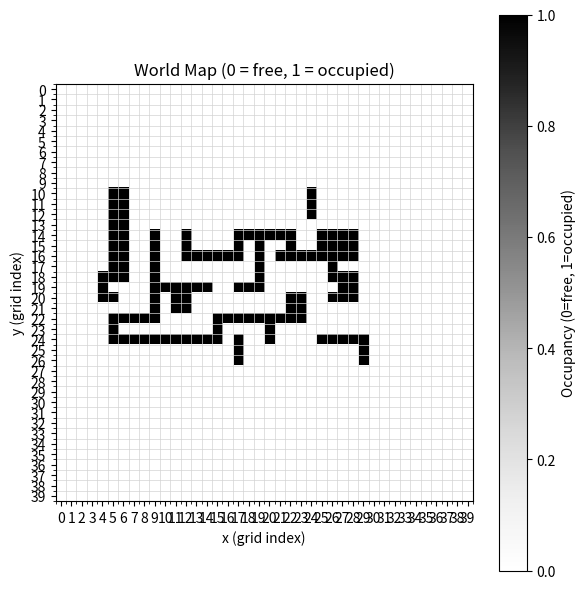

Generate this figure with matplotlib:
# visualise_world_map.py
import numpy as np
import matplotlib.pyplot as plt

# Directly copy the world_map from Localiser._build_default_map
world_map  = [
    [0, 0, 0, 0, 0, 0, 0, 0, 0, 0, 0, 0, 0, 0, 0, 0, 0, 0, 0, 0, 0, 0, 0, 0, 0, 0, 0, 0, 0, 0, 0, 0, 0, 0, 0, 0, 0, 0, 0, 0],
    [0, 0, 0, 0, 0, 0, 0, 0, 0, 0, 0, 0, 0, 0, 0, 0, 0, 0, 0, 0, 0, 0, 0, 0, 0, 0, 0, 0, 0, 0, 0, 0, 0, 0, 0, 0, 0, 0, 0, 0],
    [0, 0, 0, 0, 0, 0, 0, 0, 0, 0, 0, 0, 0, 0, 0, 0, 0, 0, 0, 0, 0, 0, 0, 0, 0, 0, 0, 0, 0, 0, 0, 0, 0, 0, 0, 0, 0, 0, 0, 0],
    [0, 0, 0, 0, 0, 0, 0, 0, 0, 0, 0, 0, 0, 0, 0, 0, 0, 0, 0, 0, 0, 0, 0, 0, 0, 0, 0, 0, 0, 0, 0, 0, 0, 0, 0, 0, 0, 0, 0, 0],
    [0, 0, 0, 0, 0, 0, 0, 0, 0, 0, 0, 0, 0, 0, 0, 0, 0, 0, 0, 0, 0, 0, 0, 0, 0, 0, 0, 0, 0, 0, 0, 0, 0, 0, 0, 0, 0, 0, 0, 0],
    [0, 0, 0, 0, 0, 0, 0, 0, 0, 0, 0, 0, 0, 0, 0, 0, 0, 0, 0, 0, 0, 0, 0, 0, 0, 0, 0, 0, 0, 0, 0, 0, 0, 0, 0, 0, 0, 0, 0, 0],
    [0, 0, 0, 0, 0, 0, 0, 0, 0, 0, 0, 0, 0, 0, 0, 0, 0, 0, 0, 0, 0, 0, 0, 0, 0, 0, 0, 0, 0, 0, 0, 0, 0, 0, 0, 0, 0, 0, 0, 0],
    [0, 0, 0, 0, 0, 0, 0, 0, 0, 0, 0, 0, 0, 0, 0, 0, 0, 0, 0, 0, 0, 0, 0, 0, 0, 0, 0, 0, 0, 0, 0, 0, 0, 0, 0, 0, 0, 0, 0, 0],
    [0, 0, 0, 0, 0, 0, 0, 0, 0, 0, 0, 0, 0, 0, 0, 0, 0, 0, 0, 0, 0, 0, 0, 0, 0, 0, 0, 0, 0, 0, 0, 0, 0, 0, 0, 0, 0, 0, 0, 0],
    [0, 0, 0, 0, 0, 0, 0, 0, 0, 0, 0, 0, 0, 0, 0, 0, 0, 0, 0, 0, 0, 0, 0, 0, 0, 0, 0, 0, 0, 0, 0, 0, 0, 0, 0, 0, 0, 0, 0, 0],
    [0, 0, 0, 0, 0, 1, 1, 0, 0, 0, 0, 0, 0, 0, 0, 0, 0, 0, 0, 0, 0, 0, 0, 0, 1, 0, 0, 0, 0, 0, 0, 0, 0, 0, 0, 0, 0, 0, 0, 0],
    [0, 0, 0, 0, 0, 1, 1, 0, 0, 0, 0, 0, 0, 0, 0, 0, 0, 0, 0, 0, 0, 0, 0, 0, 1, 0, 0, 0, 0, 0, 0, 0, 0, 0, 0, 0, 0, 0, 0, 0],
    [0, 0, 0, 0, 0, 1, 1, 0, 0, 0, 0, 0, 0, 0, 0, 0, 0, 0, 0, 0, 0, 0, 0, 0, 1, 0, 0, 0, 0, 0, 0, 0, 0, 0, 0, 0, 0, 0, 0, 0],
    [0, 0, 0, 0, 0, 1, 1, 0, 0, 0, 0, 0, 0, 0, 0, 0, 0, 0, 0, 0, 0, 0, 0, 0, 0, 0, 0, 0, 0, 0, 0, 0, 0, 0, 0, 0, 0, 0, 0, 0],
    [0, 0, 0, 0, 0, 1, 1, 0, 0, 1, 0, 0, 1, 0, 0, 0, 0, 1, 1, 1, 1, 1, 1, 0, 0, 1, 1, 1, 1, 0, 0, 0, 0, 0, 0, 0, 0, 0, 0, 0],
    [0, 0, 0, 0, 0, 1, 1, 0, 0, 1, 0, 0, 1, 0, 0, 0, 0, 1, 0, 1, 0, 0, 1, 0, 0, 1, 1, 1, 1, 0, 0, 0, 0, 0, 0, 0, 0, 0, 0, 0],
    [0, 0, 0, 0, 0, 1, 1, 0, 0, 1, 0, 0, 1, 1, 1, 1, 1, 1, 0, 1, 0, 1, 1, 1, 1, 1, 1, 1, 1, 0, 0, 0, 0, 0, 0, 0, 0, 0, 0, 0],
    [0, 0, 0, 0, 0, 1, 1, 0, 0, 1, 0, 0, 0, 0, 0, 0, 0, 0, 0, 1, 0, 0, 0, 0, 0, 0, 1, 0, 0, 0, 0, 0, 0, 0, 0, 0, 0, 0, 0, 0],
    [0, 0, 0, 0, 1, 1, 1, 0, 0, 1, 0, 0, 0, 0, 0, 0, 0, 0, 0, 1, 0, 0, 0, 0, 0, 0, 1, 1, 1, 0, 0, 0, 0, 0, 0, 0, 0, 0, 0, 0],
    [0, 0, 0, 0, 1, 0, 0, 0, 0, 1, 1, 1, 1, 1, 1, 0, 0, 1, 1, 1, 0, 0, 0, 0, 0, 0, 0, 1, 1, 0, 0, 0, 0, 0, 0, 0, 0, 0, 0, 0],
    [0, 0, 0, 0, 1, 1, 0, 0, 0, 1, 0, 1, 1, 0, 0, 0, 0, 0, 0, 0, 0, 0, 1, 1, 0, 0, 1, 1, 1, 0, 0, 0, 0, 0, 0, 0, 0, 0, 0, 0],
    [0, 0, 0, 0, 0, 0, 0, 0, 0, 1, 0, 1, 1, 0, 0, 0, 0, 0, 0, 0, 0, 0, 1, 1, 0, 0, 0, 0, 0, 0, 0, 0, 0, 0, 0, 0, 0, 0, 0, 0],
    [0, 0, 0, 0, 0, 1, 1, 1, 1, 1, 0, 0, 0, 0, 0, 1, 1, 1, 1, 1, 1, 1, 1, 1, 0, 0, 0, 0, 0, 0, 0, 0, 0, 0, 0, 0, 0, 0, 0, 0],
    [0, 0, 0, 0, 0, 1, 0, 0, 0, 0, 0, 0, 0, 0, 0, 1, 0, 0, 0, 0, 1, 0, 0, 0, 0, 0, 0, 0, 0, 0, 0, 0, 0, 0, 0, 0, 0, 0, 0, 0],
    [0, 0, 0, 0, 0, 1, 1, 1, 1, 1, 1, 1, 1, 1, 1, 1, 0, 1, 0, 0, 1, 0, 0, 0, 0, 1, 1, 1, 1, 1, 0, 0, 0, 0, 0, 0, 0, 0, 0, 0],
    [0, 0, 0, 0, 0, 0, 0, 0, 0, 0, 0, 0, 0, 0, 0, 0, 0, 1, 0, 0, 0, 0, 0, 0, 0, 0, 0, 0, 0, 1, 0, 0, 0, 0, 0, 0, 0, 0, 0, 0],
    [0, 0, 0, 0, 0, 0, 0, 0, 0, 0, 0, 0, 0, 0, 0, 0, 0, 1, 0, 0, 0, 0, 0, 0, 0, 0, 0, 0, 0, 1, 0, 0, 0, 0, 0, 0, 0, 0, 0, 0],
    [0, 0, 0, 0, 0, 0, 0, 0, 0, 0, 0, 0, 0, 0, 0, 0, 0, 0, 0, 0, 0, 0, 0, 0, 0, 0, 0, 0, 0, 0, 0, 0, 0, 0, 0, 0, 0, 0, 0, 0],
    [0, 0, 0, 0, 0, 0, 0, 0, 0, 0, 0, 0, 0, 0, 0, 0, 0, 0, 0, 0, 0, 0, 0, 0, 0, 0, 0, 0, 0, 0, 0, 0, 0, 0, 0, 0, 0, 0, 0, 0],
    [0, 0, 0, 0, 0, 0, 0, 0, 0, 0, 0, 0, 0, 0, 0, 0, 0, 0, 0, 0, 0, 0, 0, 0, 0, 0, 0, 0, 0, 0, 0, 0, 0, 0, 0, 0, 0, 0, 0, 0],
    [0, 0, 0, 0, 0, 0, 0, 0, 0, 0, 0, 0, 0, 0, 0, 0, 0, 0, 0, 0, 0, 0, 0, 0, 0, 0, 0, 0, 0, 0, 0, 0, 0, 0, 0, 0, 0, 0, 0, 0],
    [0, 0, 0, 0, 0, 0, 0, 0, 0, 0, 0, 0, 0, 0, 0, 0, 0, 0, 0, 0, 0, 0, 0, 0, 0, 0, 0, 0, 0, 0, 0, 0, 0, 0, 0, 0, 0, 0, 0, 0],
    [0, 0, 0, 0, 0, 0, 0, 0, 0, 0, 0, 0, 0, 0, 0, 0, 0, 0, 0, 0, 0, 0, 0, 0, 0, 0, 0, 0, 0, 0, 0, 0, 0, 0, 0, 0, 0, 0, 0, 0],
    [0, 0, 0, 0, 0, 0, 0, 0, 0, 0, 0, 0, 0, 0, 0, 0, 0, 0, 0, 0, 0, 0, 0, 0, 0, 0, 0, 0, 0, 0, 0, 0, 0, 0, 0, 0, 0, 0, 0, 0],
    [0, 0, 0, 0, 0, 0, 0, 0, 0, 0, 0, 0, 0, 0, 0, 0, 0, 0, 0, 0, 0, 0, 0, 0, 0, 0, 0, 0, 0, 0, 0, 0, 0, 0, 0, 0, 0, 0, 0, 0],
    [0, 0, 0, 0, 0, 0, 0, 0, 0, 0, 0, 0, 0, 0, 0, 0, 0, 0, 0, 0, 0, 0, 0, 0, 0, 0, 0, 0, 0, 0, 0, 0, 0, 0, 0, 0, 0, 0, 0, 0],
    [0, 0, 0, 0, 0, 0, 0, 0, 0, 0, 0, 0, 0, 0, 0, 0, 0, 0, 0, 0, 0, 0, 0, 0, 0, 0, 0, 0, 0, 0, 0, 0, 0, 0, 0, 0, 0, 0, 0, 0],
    [0, 0, 0, 0, 0, 0, 0, 0, 0, 0, 0, 0, 0, 0, 0, 0, 0, 0, 0, 0, 0, 0, 0, 0, 0, 0, 0, 0, 0, 0, 0, 0, 0, 0, 0, 0, 0, 0, 0, 0],
    [0, 0, 0, 0, 0, 0, 0, 0, 0, 0, 0, 0, 0, 0, 0, 0, 0, 0, 0, 0, 0, 0, 0, 0, 0, 0, 0, 0, 0, 0, 0, 0, 0, 0, 0, 0, 0, 0, 0, 0],
    [0, 0, 0, 0, 0, 0, 0, 0, 0, 0, 0, 0, 0, 0, 0, 0, 0, 0, 0, 0, 0, 0, 0, 0, 0, 0, 0, 0, 0, 0, 0, 0, 0, 0, 0, 0, 0, 0, 0, 0],
]
grid = np.array(world_map)

fig, ax = plt.subplots(figsize=(6, 6))

# 0 = free, 1 = occupied
# origin='upper' makes world_map[0][0] appear in the top-left corner, consistent with array indexing intuition
im = ax.imshow(grid, cmap="Greys", origin="upper")

# Set axis ticks to grid indices
ax.set_xticks(np.arange(grid.shape[1]))
ax.set_yticks(np.arange(grid.shape[0]))
ax.set_xlabel("x (grid index)")
ax.set_ylabel("y (grid index)")
ax.set_title("World Map (0 = free, 1 = occupied)")

# Draw grid lines to make each cell easier to see
ax.set_xticks(np.arange(-0.5, grid.shape[1], 1), minor=True)
ax.set_yticks(np.arange(-0.5, grid.shape[0], 1), minor=True)
ax.grid(which="minor", color="lightgray", linestyle="-", linewidth=0.5)

# Hide major grid lines, keep only fine grid
ax.grid(False)

# Optional: add a color bar
cbar = fig.colorbar(im, ax=ax)
cbar.set_label("Occupancy (0=free, 1=occupied)")

plt.tight_layout()
plt.show()
